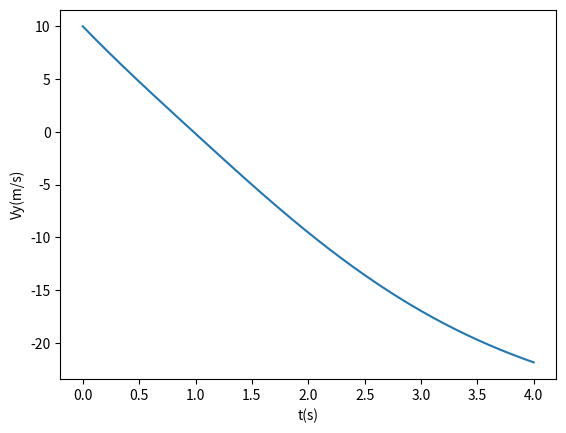

Write Python code to recreate this figure.
import math
import matplotlib.pyplot as plt 
import numpy as np
from scipy import stats


def metodoEuler(dt,vinicial,yinicial,ti,tf,vt):
    n=np.int64((tf-ti)/dt) #intervalo de tempo
    t=np.linspace(ti,tf,n) #lista de intervalos de tempo
    print("n: ",n)

    #vetor só com zeros
    vy=np.zeros(n)
    ay=np.zeros(n) 
    y=np.zeros(n)
    
    #alteramos o valor no inicial dos vetores anteriores
    vy[0]=vinicial
    y[0]=yinicial

    D=g/vt**2

    #alterar valores no vetores de acordo com o valor implementado anteriormente
    for i in range(n-1):
        vv=np.abs(vy[i])
        ay[i]=-g-D*vv*vy[i]
        vy[i+1]=vy[i]+ay[i]*dt       
        y[i+1]=y[i]+vy[i]*dt

    #grafico velocidade por 
    plt.plot(t, vy)
    plt.xlabel('t(s)') # legenda no eixo dos x
    plt.ylabel('Vy(m/s)') # legenda no eixo dos y
    plt.show()

    for i in range(n-1):
        if vy[i+1] > 0-0.0005  and  vy[i+1] < 0+0.0005:
            print('altura máxima: ',t[i+1],y[i+1],vy[i+1],vy[i+1]*3600/1000)      
            
    for i in range(n-1):
        if y[i+1] < 0.1  and  y[i+1] > -0.1:
            print('solo: ',t[i+1],y[i+1],vy[i+1],vy[i+1]*3600/1000)    
 
#dados inciais--------
g=9.8 
a=-g #acelerção
vinicial=10 #velocidade incial
yinicial=0 #posiçao inicial
vterminal=100/3.6

#alinea (a)(b) respondida nos apontamentos da aula pratica 5

#alinea (c)
ti=0
tf=4
dt=0.01#incremento do tempo
metodoEuler(dt,vinicial,yinicial,ti,tf,vterminal)
